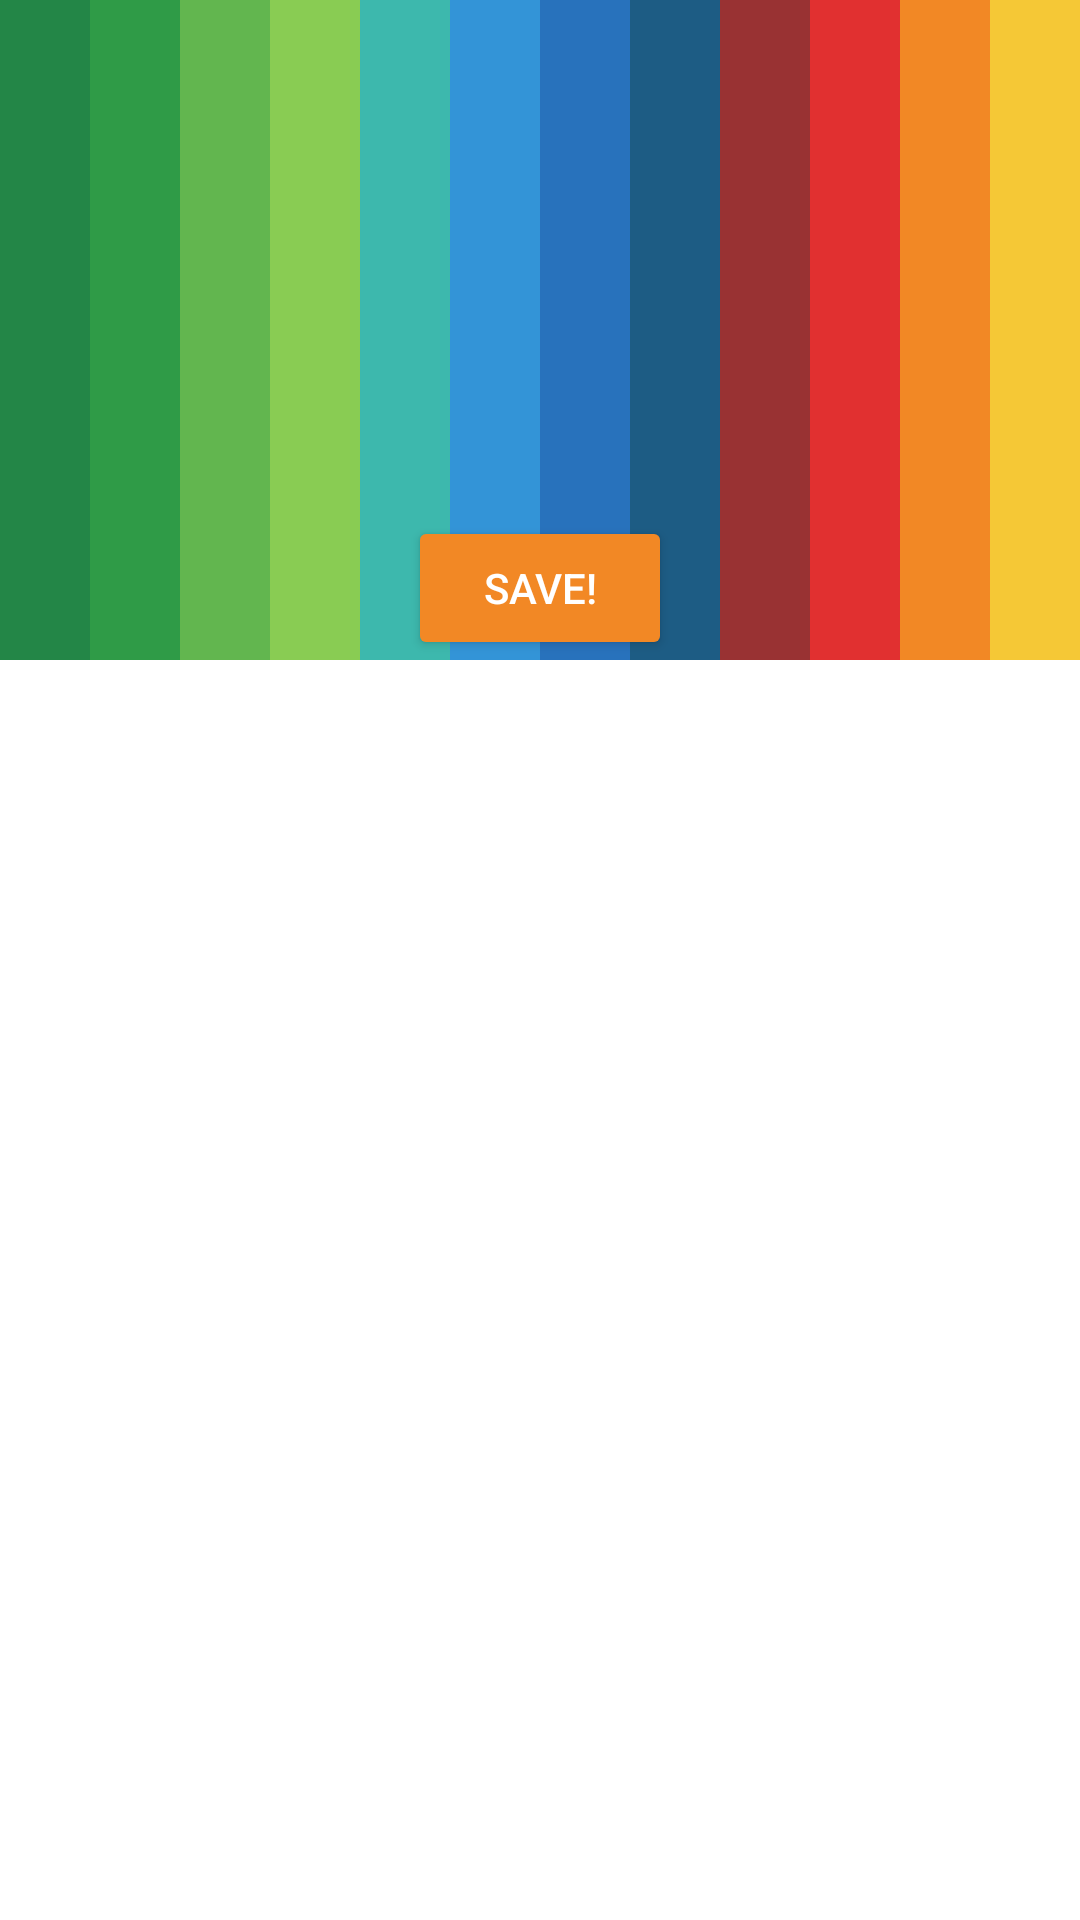

Android layout source for this screen:
<!-- AndroidManifest.xml: application theme AppTheme -->
<!-- res/layout/activity_dashboard.xml -->
<?xml version="1.0" encoding="utf-8"?>
<layout
    xmlns:android="http://schemas.android.com/apk/res/android"
    xmlns:app="http://schemas.android.com/apk/res-auto"
    xmlns:tools="http://schemas.android.com/tools">

    <data>
        <variable
            name="viewModel"
            type="nl.menio.moneybunqer.ui.dashboard.DashboardViewModel"/>
    </data>

    <ScrollView
        android:layout_width="match_parent"
        android:layout_height="match_parent"
        android:fillViewport="true">

        <LinearLayout
            android:layout_width="match_parent"
            android:layout_height="wrap_content"
            android:orientation="vertical"
            android:background="@color/white"
            tools:context="nl.menio.moneybunqer.ui.dashboard.DashboardActivity">

            <FrameLayout
                android:layout_width="match_parent"
                android:layout_height="220dp"
                android:elevation="8dp">

                <include
                    layout="@layout/view_bunq_rainbow"
                    android:layout_height="match_parent"
                    android:layout_width="match_parent"/>

                <LinearLayout
                    android:layout_width="match_parent"
                    android:layout_height="match_parent"
                    android:orientation="vertical">

                    <TextView
                        android:layout_width="match_parent"
                        android:layout_height="0dp"
                        android:layout_weight="1"
                        android:gravity="center"
                        android:text="@{viewModel.amountToSave}"
                        android:textSize="112sp"
                        android:textStyle="bold"
                        android:textColor="@color/white"
                        tools:text="€ 1,45"/>

                    <Button
                        android:layout_width="wrap_content"
                        android:layout_height="wrap_content"
                        android:layout_gravity="bottom|center_horizontal"
                        android:layout_marginBottom="@dimen/margin_small"
                        android:layout_marginTop="@dimen/margin_small"
                        android:textSize="@dimen/font_default"
                        android:textColor="@color/white"
                        android:backgroundTint="@color/bunq_orange"
                        android:text="Save!"/>

                </LinearLayout>

            </FrameLayout>

            <android.support.v7.widget.RecyclerView
                android:id="@+id/items"
                android:layout_width="match_parent"
                android:layout_height="wrap_content"/>

            <TextView
                android:layout_width="wrap_content"
                android:layout_height="wrap_content"
                android:layout_marginTop="@dimen/margin_small"
                android:text="@{viewModel.totalBalance}"
                android:textSize="@dimen/font_small"
                android:visibility="gone"
                tools:text="€ 8000,00"/>

        </LinearLayout>

    </ScrollView>

</layout>
<!-- res/layout/view_bunq_rainbow.xml (included above) -->
<?xml version="1.0" encoding="utf-8"?>
<LinearLayout
    xmlns:android="http://schemas.android.com/apk/res/android"
    android:layout_width="match_parent"
    android:layout_height="match_parent"
    android:orientation="horizontal"
    android:background="@color/bunq_blue_dark">

    <View
        android:layout_width="0dp"
        android:layout_height="match_parent"
        android:layout_weight="1"
        android:background="@color/bunq_green_dark"/>

    <View
        android:layout_width="0dp"
        android:layout_height="match_parent"
        android:layout_weight="1"
        android:background="@color/bunq_green"/>

    <View
        android:layout_width="0dp"
        android:layout_height="match_parent"
        android:layout_weight="1"
        android:background="@color/bunq_green_light"/>

    <View
        android:layout_width="0dp"
        android:layout_height="match_parent"
        android:layout_weight="1"
        android:background="@color/bunq_green_very_light"/>

    <View
        android:layout_width="0dp"
        android:layout_height="match_parent"
        android:layout_weight="1"
        android:background="@color/bunq_blue_very_light"/>

    <View
        android:layout_width="0dp"
        android:layout_height="match_parent"
        android:layout_weight="1"
        android:background="@color/bunq_blue_light"/>

    <View
        android:layout_width="0dp"
        android:layout_height="match_parent"
        android:layout_weight="1"
        android:background="@color/bunq_blue"/>

    <View
        android:layout_width="0dp"
        android:layout_height="match_parent"
        android:layout_weight="1"
        android:background="@color/bunq_blue_dark"/>

    <View
        android:layout_width="0dp"
        android:layout_height="match_parent"
        android:layout_weight="1"
        android:background="@color/bunq_red_dark"/>

    <View
        android:layout_width="0dp"
        android:layout_height="match_parent"
        android:layout_weight="1"
        android:background="@color/bunq_red"/>

    <View
        android:layout_width="0dp"
        android:layout_height="match_parent"
        android:layout_weight="1"
        android:background="@color/bunq_orange"/>

    <View
        android:layout_width="0dp"
        android:layout_height="match_parent"
        android:layout_weight="1"
        android:background="@color/bunq_yellow"/>

</LinearLayout>
<!-- resources referenced by this layout -->
<resources>
  <color name="bunq_blue">#2872bc</color>
  <color name="bunq_blue_dark">#1d5c84</color>
  <color name="bunq_blue_light">#3394d7</color>
  <color name="bunq_blue_very_light">#3db8ad</color>
  <color name="bunq_green">#2f9b47</color>
  <color name="bunq_green_dark">#238647</color>
  <color name="bunq_green_light">#62b64f</color>
  <color name="bunq_green_very_light">#89cc53</color>
  <color name="bunq_orange">#f28825</color>
  <color name="bunq_red">#e13030</color>
  <color name="bunq_red_dark">#993233</color>
  <color name="bunq_yellow">#f5c836</color>
  <color name="white">#ffffff</color>
  <style name="AppTheme" parent="Theme.AppCompat.Light.NoActionBar">
          
          <item name="colorPrimary">@color/colorPrimary</item>
          <item name="colorPrimaryDark">@color/colorPrimaryDark</item>
          <item name="colorAccent">@color/colorAccent</item>
          <item name="windowActionBar">false</item>
      </style>
  <color name="colorPrimary">@color/bunq_blue_light</color>
  <color name="colorPrimaryDark">@color/bunq_blue_dark</color>
  <color name="colorAccent">@color/bunq_red</color>
</resources>
